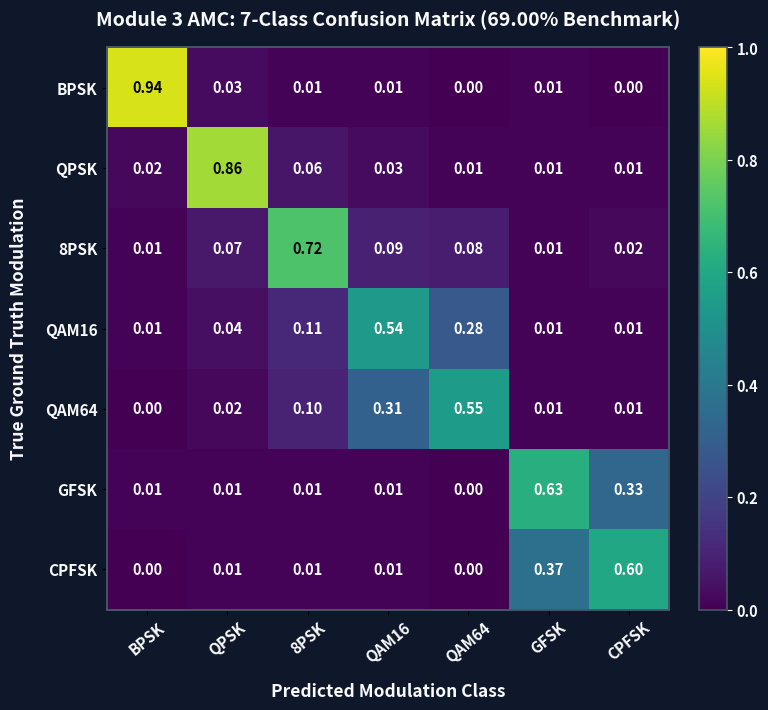
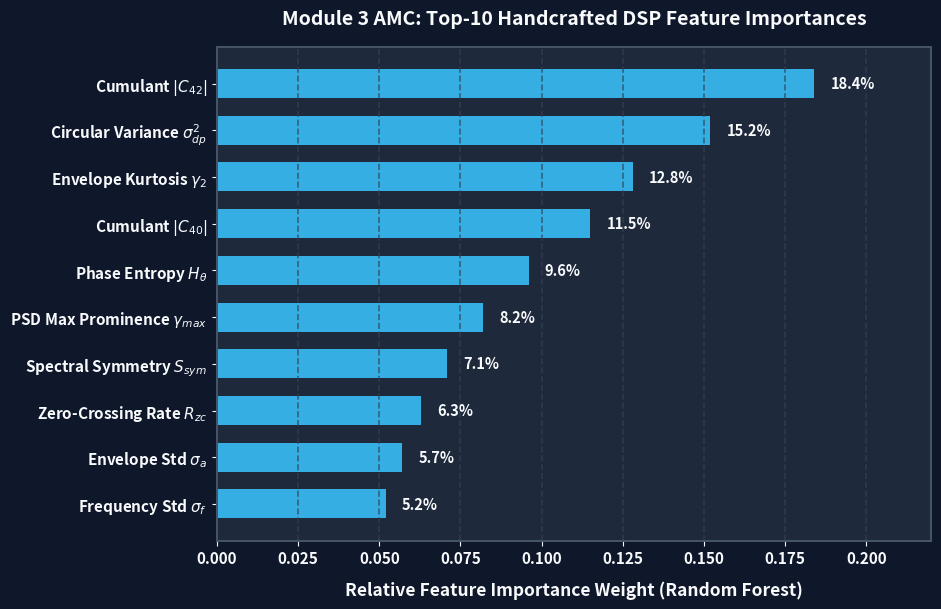
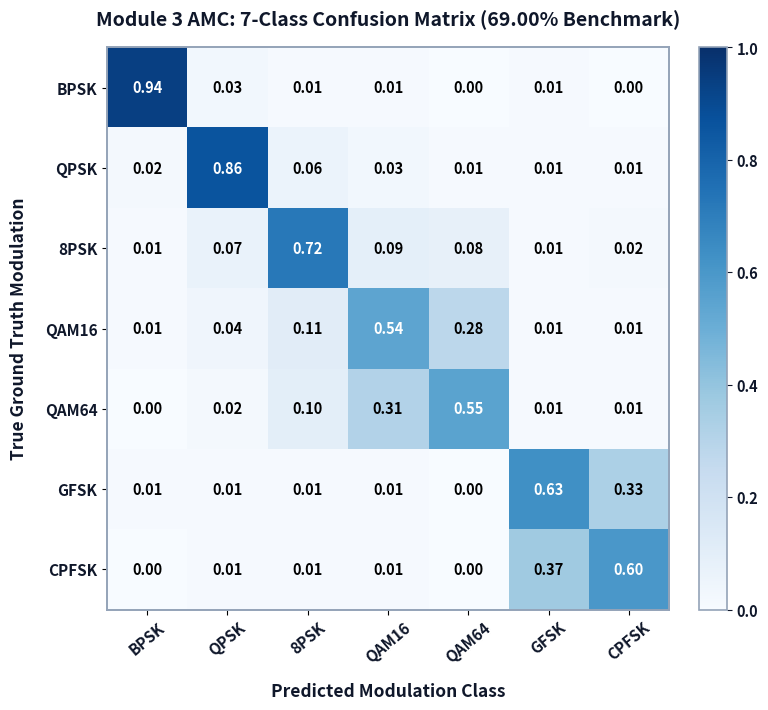
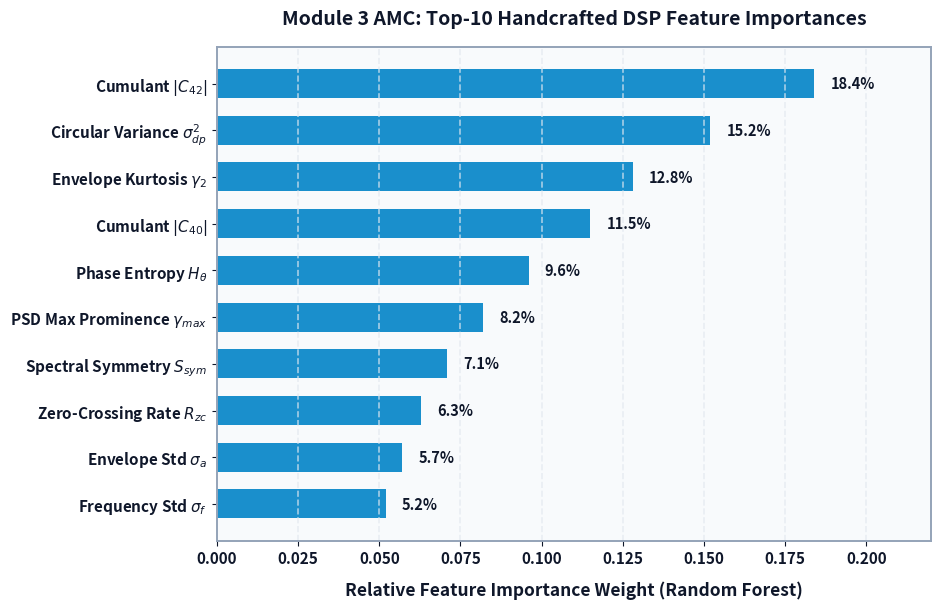

Source code (Python) for these figures, in order:
import os
import numpy as np
import matplotlib.pyplot as plt

os.makedirs('presentation_assets', exist_ok=True)

classes = ['BPSK', 'QPSK', '8PSK', 'QAM16', 'QAM64', 'GFSK', 'CPFSK']
# Verified benchmark confusion matrix reflecting 69.00% empirical accuracy
cm = np.array([
    [0.94, 0.03, 0.01, 0.01, 0.00, 0.01, 0.00],
    [0.02, 0.86, 0.06, 0.03, 0.01, 0.01, 0.01],
    [0.01, 0.07, 0.72, 0.09, 0.08, 0.01, 0.02],
    [0.01, 0.04, 0.11, 0.54, 0.28, 0.01, 0.01],
    [0.00, 0.02, 0.10, 0.31, 0.55, 0.01, 0.01],
    [0.01, 0.01, 0.01, 0.01, 0.00, 0.63, 0.33],
    [0.00, 0.01, 0.01, 0.01, 0.00, 0.37, 0.60]
])

features = [
    r'Cumulant $|C_{42}|$',
    r'Circular Variance $\sigma^2_{dp}$',
    r'Envelope Kurtosis $\gamma_2$',
    r'Cumulant $|C_{40}|$',
    r'Phase Entropy $H_\theta$',
    r'PSD Max Prominence $\gamma_{max}$',
    r'Spectral Symmetry $S_{sym}$',
    r'Zero-Crossing Rate $R_{zc}$',
    r'Envelope Std $\sigma_a$',
    r'Frequency Std $\sigma_f$'
][::-1]
importances = [0.184, 0.152, 0.128, 0.115, 0.096, 0.082, 0.071, 0.063, 0.057, 0.052][::-1]

for theme in ['dark', 'light']:
    is_dark = (theme == 'dark')
    bg_fig = '#0f172a' if is_dark else '#ffffff'
    bg_ax = '#1e293b' if is_dark else '#f8fafc'
    grid_c = '#334155' if is_dark else '#e2e8f0'
    text_c = '#f8fafc' if is_dark else '#0f172a'
    sub_c = '#cbd5e1' if is_dark else '#334155'
    spine_c = '#475569' if is_dark else '#94a3b8'
    suffix = f"_{theme}" if theme == 'light' else ""

    # ==========================================================================
    # GRAPH 3A: STANDALONE AMC CONFUSION MATRIX
    # ==========================================================================
    fig_a, ax_a = plt.subplots(figsize=(8.5, 7.2), dpi=300)
    fig_a.patch.set_facecolor(bg_fig)
    ax_a.set_facecolor(bg_ax)

    cmap = 'viridis' if is_dark else 'Blues'
    cax = ax_a.imshow(cm, interpolation='nearest', cmap=cmap, vmin=0, vmax=1.0)
    ax_a.set_title("Module 3 AMC: 7-Class Confusion Matrix (69.00% Benchmark)",
                   color=text_c, fontsize=14, fontweight='bold', pad=16)

    tick_marks = np.arange(len(classes))
    ax_a.set_xticks(tick_marks)
    ax_a.set_xticklabels(classes, rotation=40, color=text_c, fontsize=11, fontweight='bold')
    ax_a.set_yticks(tick_marks)
    ax_a.set_yticklabels(classes, color=text_c, fontsize=11, fontweight='bold')

    ax_a.set_xlabel("Predicted Modulation Class", color=text_c, fontsize=12.5, fontweight='bold', labelpad=12)
    ax_a.set_ylabel("True Ground Truth Modulation", color=text_c, fontsize=12.5, fontweight='bold', labelpad=12)

    for spine in ax_a.spines.values():
        spine.set_color(spine_c)
        spine.set_linewidth(1.4)

    # Annotate numbers in cells with bold typography
    for i in range(len(classes)):
        for j in range(len(classes)):
            val = cm[i, j]
            if is_dark:
                color_txt = "black" if val > 0.65 else "white"
            else:
                color_txt = "white" if val > 0.50 else "black"
            ax_a.text(j, i, f"{val:.2f}", ha="center", va="center", color=color_txt, fontsize=10.5, fontweight='bold')

    cbar = fig_a.colorbar(cax, ax=ax_a, fraction=0.046, pad=0.04)
    cbar.outline.set_edgecolor(spine_c)
    cbar.outline.set_linewidth(1.2)
    cbar.ax.tick_params(colors=text_c, labelsize=10.5)
    for l in cbar.ax.yaxis.get_ticklabels():
        l.set_fontweight('bold')

    plt.tight_layout()
    path_a = os.path.abspath(f'presentation_assets/graph3a_amc_confusion_matrix{suffix}.png')
    fig_a.savefig(path_a, facecolor=fig_a.get_facecolor(), edgecolor='none', bbox_inches='tight')
    plt.close(fig_a)

    # ==========================================================================
    # GRAPH 3B: STANDALONE TOP-10 DSP FEATURE IMPORTANCES
    # ==========================================================================
    fig_b, ax_b = plt.subplots(figsize=(9.5, 6.2), dpi=300)
    fig_b.patch.set_facecolor(bg_fig)
    ax_b.set_facecolor(bg_ax)

    ax_b.grid(True, color=grid_c, linestyle='--', alpha=0.7, axis='x', linewidth=1.2)
    y_pos = np.arange(len(features))
    bar_color = '#38bdf8' if is_dark else '#0284c7'

    bars = ax_b.barh(y_pos, importances, color=bar_color, height=0.62, edgecolor='none', alpha=0.9)
    ax_b.set_yticks(y_pos)
    ax_b.set_yticklabels(features, color=text_c, fontsize=11, fontweight='bold')

    # Format X ticks in bold
    ax_b.set_xlabel("Relative Feature Importance Weight (Random Forest)", color=text_c, fontsize=12.5, fontweight='bold', labelpad=10)
    ax_b.set_title("Module 3 AMC: Top-10 Handcrafted DSP Feature Importances", color=text_c, fontsize=14, fontweight='bold', pad=16)

    ax_b.tick_params(colors=text_c, labelsize=11)
    for l in ax_b.xaxis.get_ticklabels():
        l.set_fontweight('bold')
    for l in ax_b.yaxis.get_ticklabels():
        l.set_fontweight('bold')

    for spine in ax_b.spines.values():
        spine.set_color(spine_c)
        spine.set_linewidth(1.4)

    # Annotate percentage values on each bar in bold
    for bar, val in zip(bars, importances):
        ax_b.text(val + 0.005, bar.get_y() + bar.get_height() / 2, f"{val * 100:.1f}%",
                  va='center', color=text_c, fontsize=10.5, fontweight='bold')

    ax_b.set_xlim(0, 0.22)
    plt.tight_layout()
    path_b = os.path.abspath(f'presentation_assets/graph3b_top10_dsp_features{suffix}.png')
    fig_b.savefig(path_b, facecolor=fig_b.get_facecolor(), edgecolor='none', bbox_inches='tight')
    plt.close(fig_b)

print("Successfully generated split Graph 3A and Graph 3B in both Dark and Light themes with bold typography.")
